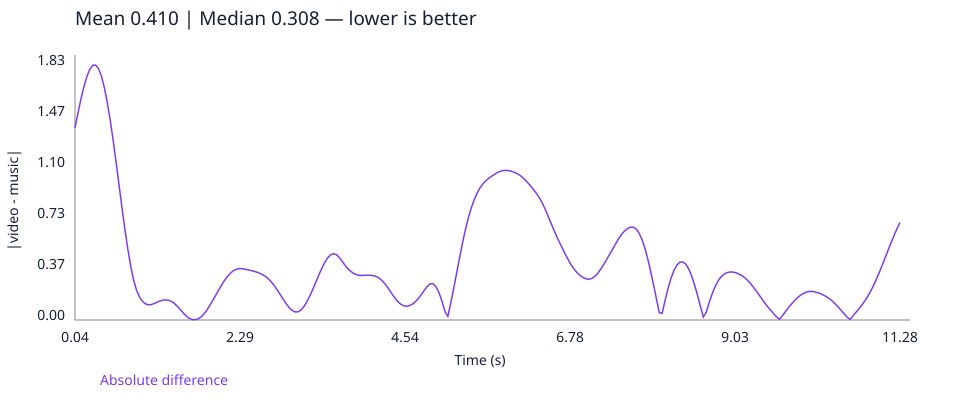

Data behind this chart, as committed beside it:
time_seconds, absolute_difference
0.04, 1.382
0.08, 1.488
0.12, 1.587
0.16, 1.676
0.2, 1.749
0.24, 1.802
0.28, 1.832
0.32, 1.835
0.36, 1.809
0.4, 1.754
0.44, 1.672
0.48, 1.565
0.52, 1.437
0.56, 1.292
0.6, 1.134
0.64, 0.9706
0.68, 0.8074
0.72, 0.6512
0.76, 0.5083
0.8, 0.3845
0.84, 0.2844
0.88, 0.2116
0.92, 0.1637
0.96, 0.1335
1.0, 0.1159
1.04, 0.1092
1.08, 0.1111
1.12, 0.1188
1.16, 0.1286
1.2, 0.1374
1.24, 0.143
1.28, 0.1445
1.32, 0.1412
1.36, 0.1318
1.4, 0.1161
1.44, 0.09533
1.48, 0.0716
1.52, 0.0477
1.56, 0.02694
1.6, 0.01171
1.64, 0.003205
1.68, 0.002033
1.72, 0.008583
1.76, 0.02303
1.8, 0.04506
1.84, 0.07371
1.88, 0.1073
1.92, 0.1436
1.96, 0.1809
2.0, 0.2182
2.04, 0.2541
2.08, 0.287
2.12, 0.3154
2.16, 0.3381
2.2, 0.355
2.24, 0.3655
2.28, 0.37
2.32, 0.3693
2.36, 0.3653
2.4, 0.3604
... 222 more rows
